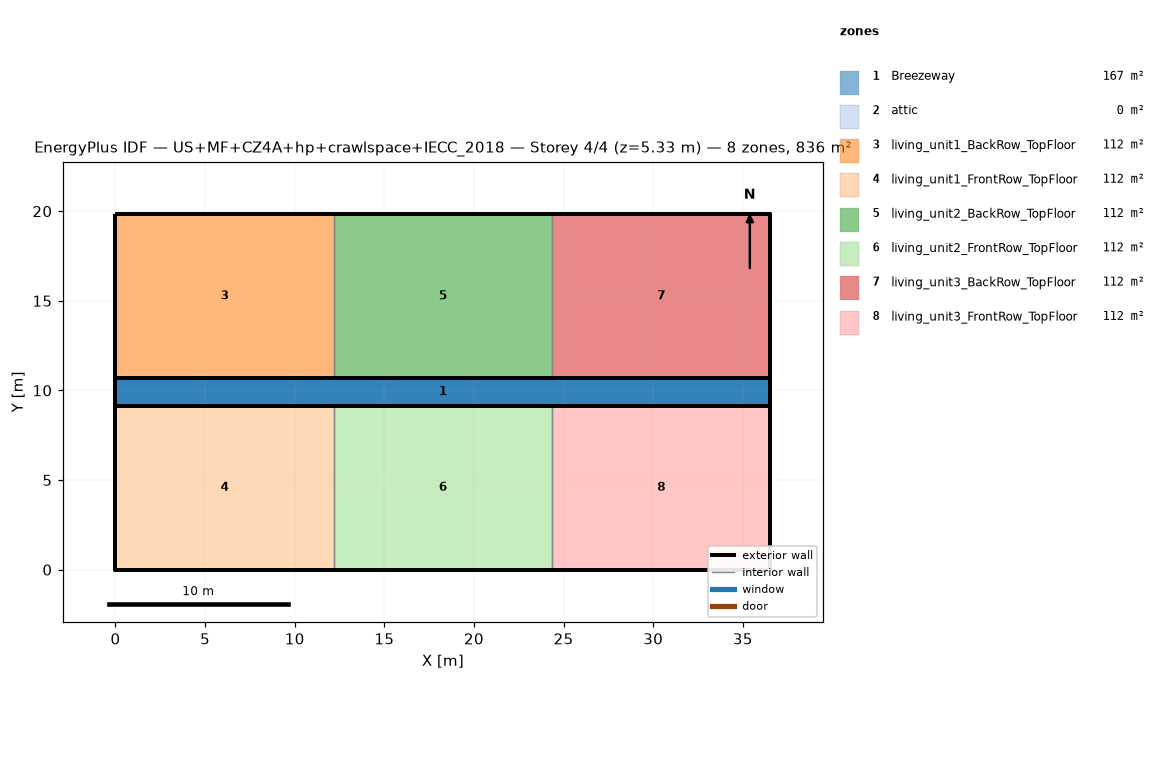
=== STOREY PLAN SPEC (per zone: floor XY polygon, exterior-wall plan segments, windows/doors) ===
zone 1: Breezeway  (167.0 m²)
  floor: (36.54, 9.16) (0.00, 9.16) (0.00, 10.68) (36.54, 10.68)
  floor: (36.54, 9.16) (0.00, 9.16) (0.00, 10.68) (36.54, 10.68)
  floor: (36.54, 9.16) (0.00, 9.16) (0.00, 10.68) (36.54, 10.68)
zone 2: attic  (0.0 m²)
  exterior wall: (36.54, 0.00) – (36.54, 19.84) – (36.54, 9.92)  [29.8 m]
  exterior wall: (0.00, 19.84) – (0.00, 0.00) – (0.00, 9.92)  [29.8 m]
zone 3: living_unit1_BackRow_TopFloor  (111.5 m²)
  floor: (12.18, 10.68) (0.00, 10.68) (0.00, 19.84) (12.18, 19.84)
  exterior wall: (12.18, 19.84) – (0.00, 19.84)  [12.2 m]
  exterior wall: (0.00, 19.84) – (0.00, 10.68)  [9.2 m]
  exterior wall: (0.00, 10.68) – (12.18, 10.68)  [12.2 m]
  interior walls: 1
zone 4: living_unit1_FrontRow_TopFloor  (111.5 m²)
  floor: (12.18, 0.00) (0.00, 0.00) (0.00, 9.16) (12.18, 9.16)
  exterior wall: (0.00, 0.00) – (12.18, 0.00)  [12.2 m]
  exterior wall: (0.00, 9.16) – (0.00, 0.00)  [9.2 m]
  exterior wall: (12.18, 9.16) – (0.00, 9.16)  [12.2 m]
  interior walls: 1
zone 5: living_unit2_BackRow_TopFloor  (111.5 m²)
  floor: (24.36, 10.68) (12.18, 10.68) (12.18, 19.84) (24.36, 19.84)
  exterior wall: (12.18, 10.68) – (24.36, 10.68)  [12.2 m]
  exterior wall: (24.36, 19.84) – (12.18, 19.84)  [12.2 m]
  interior walls: 2
zone 6: living_unit2_FrontRow_TopFloor  (111.5 m²)
  floor: (24.36, 0.00) (12.18, 0.00) (12.18, 9.16) (24.36, 9.16)
  exterior wall: (12.18, 0.00) – (24.36, 0.00)  [12.2 m]
  exterior wall: (24.36, 9.16) – (12.18, 9.16)  [12.2 m]
  interior walls: 2
zone 7: living_unit3_BackRow_TopFloor  (111.5 m²)
  floor: (36.54, 10.68) (24.36, 10.68) (24.36, 19.84) (36.54, 19.84)
  exterior wall: (36.54, 10.68) – (36.54, 19.84)  [9.2 m]
  exterior wall: (36.54, 19.84) – (24.36, 19.84)  [12.2 m]
  exterior wall: (24.36, 10.68) – (36.54, 10.68)  [12.2 m]
  interior walls: 1
zone 8: living_unit3_FrontRow_TopFloor  (111.5 m²)
  floor: (36.54, 0.00) (24.36, 0.00) (24.36, 9.16) (36.54, 9.16)
  exterior wall: (24.36, 0.00) – (36.54, 0.00)  [12.2 m]
  exterior wall: (36.54, 0.00) – (36.54, 9.16)  [9.2 m]
  exterior wall: (36.54, 9.16) – (24.36, 9.16)  [12.2 m]
  interior walls: 1

=== DERIVED (storey summary) ===
Building: US+MF+CZ4A+hp+crawlspace+IECC_2018
Storey: 4 of 4  (floor level z = 5.33 m)
Storey gross floor area: 836.2 m²
Zones on this storey: 8
  - Breezeway: floor 167.0 m²
  - attic: floor 0.0 m²; exterior wall 59.5 m (81.9 m²); WWR 0.0%
  - living_unit1_BackRow_TopFloor: floor 111.5 m²; exterior wall 33.5 m (86.9 m²); WWR 0.0%
  - living_unit1_FrontRow_TopFloor: floor 111.5 m²; exterior wall 33.5 m (86.9 m²); WWR 0.0%
  - living_unit2_BackRow_TopFloor: floor 111.5 m²; exterior wall 24.4 m (63.1 m²); WWR 0.0%
  - living_unit2_FrontRow_TopFloor: floor 111.5 m²; exterior wall 24.4 m (63.1 m²); WWR 0.0%
  - living_unit3_BackRow_TopFloor: floor 111.5 m²; exterior wall 33.5 m (86.9 m²); WWR 0.0%
  - living_unit3_FrontRow_TopFloor: floor 111.5 m²; exterior wall 33.5 m (86.9 m²); WWR 0.0%
Zone adjacency (shared interzone walls):
  - living_unit1_BackRow_TopFloor ↔ living_unit2_BackRow_TopFloor
  - living_unit1_FrontRow_TopFloor ↔ living_unit2_FrontRow_TopFloor
  - living_unit2_BackRow_TopFloor ↔ living_unit3_BackRow_TopFloor
  - living_unit2_FrontRow_TopFloor ↔ living_unit3_FrontRow_TopFloor